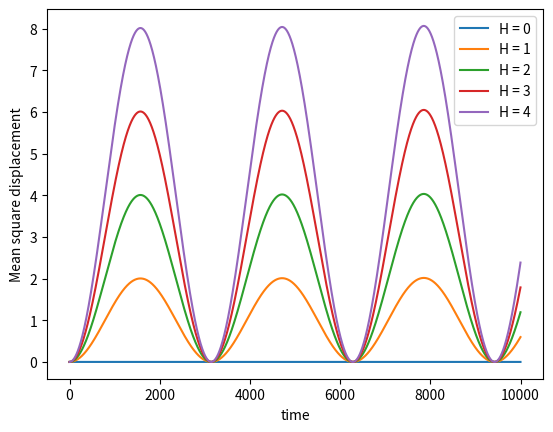

Source code (Python):
import math
from matplotlib import pyplot as plt

k = 1
m = 1

legend = []


def hamilton_path(H):
    x = 0
    p = math.sqrt(2*m*H)

    t = []
    X = []
    P = []

    num_steps = 10000
    delta = 0.001

    for i in range(num_steps):
        t.append(i)
        X.append(x)
        P.append(p)
        delta_x = (p / m) * delta
        delta_p = ((-1) * k * x) * delta
        x += delta_x
        p += delta_p

    return (t, X, P)


# Plotting phase space trajectory
legend = []
for H in range(0, 10):
    t, X, P = hamilton_path(H)
    plt.plot(X, P)
    legend.append("H = " + str(H))
plt.xlabel("position")
plt.ylabel("momentum")
plt.legend(legend)
plt.savefig("phase-space.png")

# Plotting mean square displacement
plt.clf()
legend = []
for H in range(0, 5):
    t, X, P = hamilton_path(H)
    X2 = [x*x for x in X]
    plt.plot(t, X2)
    legend.append("H = " + str(H))

plt.xlabel("time")
plt.ylabel("Mean square displacement")
plt.legend(legend)

plt.savefig("mean-sq-displacement.png")
